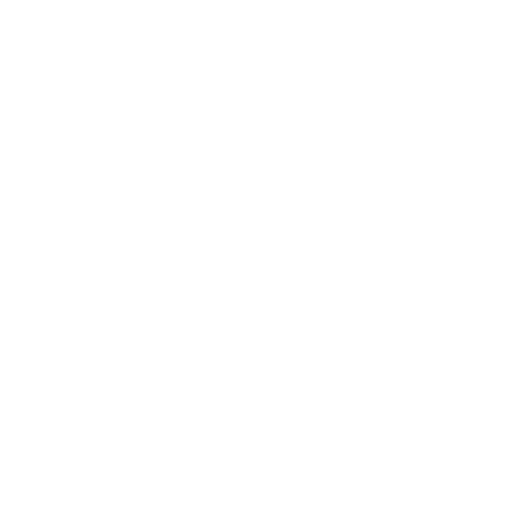
t = 0.00 s
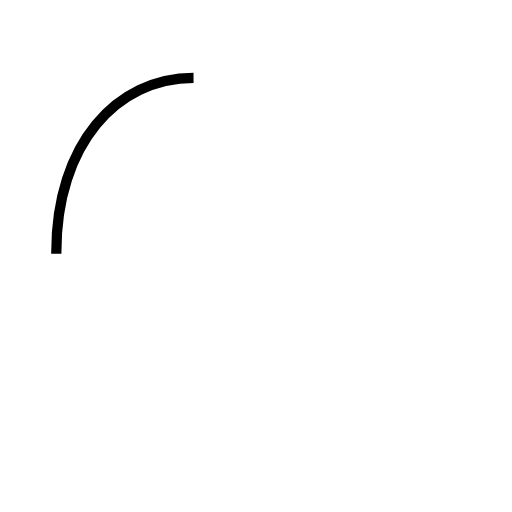
t = 0.73 s
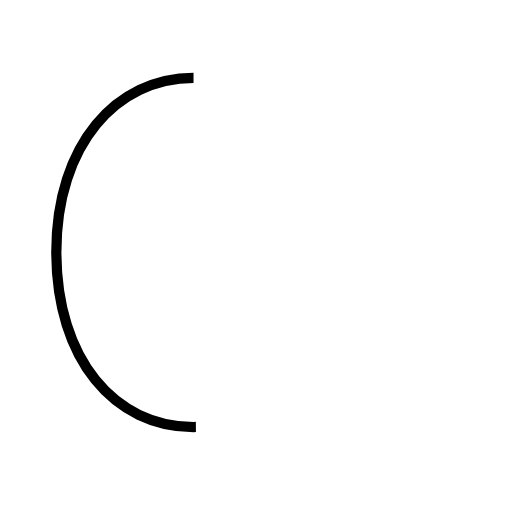
t = 1.46 s
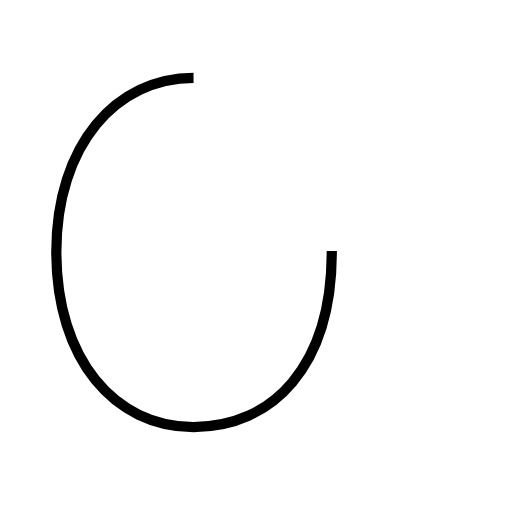
t = 2.19 s
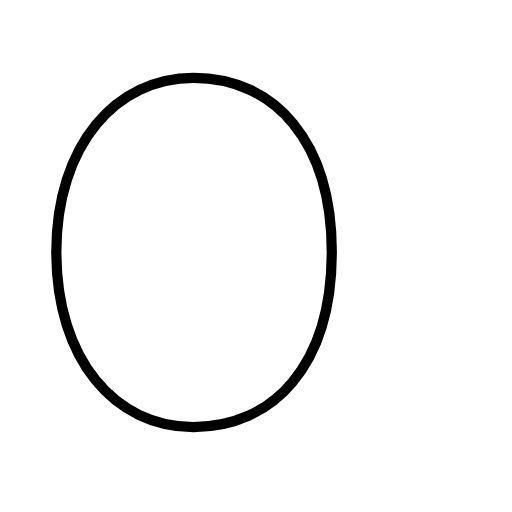
t = 2.92 s
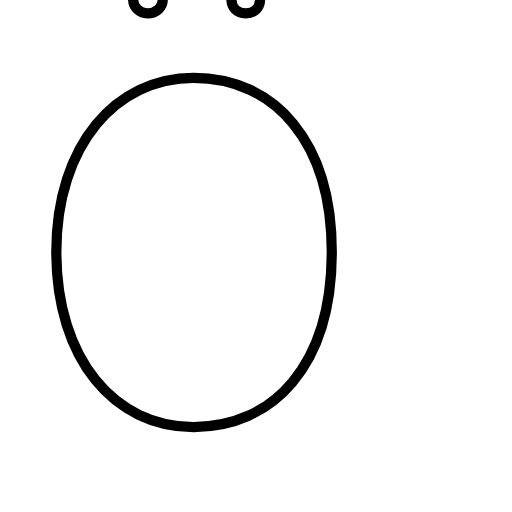
t = 3.46 s

The animated SVG that drew these frames (rendered in a browser with its animation timeline set to each time). Animation: 3 SMIL elements (animate=3); one cycle of 3.46 s.

<?xml version='1.0' encoding='utf-8'?>
<svg viewBox="0.0 -6.0 50.0 50.0" version="1.1" xmlns="http://www.w3.org/2000/svg"><rect x="-1000" y="-1000" width="2000" height="2000" stroke="white" fill="white" /><g style="fill:none;stroke:#000000;stroke-width:1"><path d="M 18.9 -36.4 C 11.4 -36.4 5.5 -29.9 5.5 -19.4 C 5.5 -8.9 11.2 -2.3 18.9 -2.3 C 26.6 -2.3 32.4 -8.2 32.4 -19.4 C 32.4 -30.2 26.8 -36.4 18.9 -36.4 Z " transform="translate(0.0 38.0)" stroke-dasharray="97.47490592120502" stroke-dashoffset="97.47490592120502"><animate attributeName="stroke-dashoffset" from="97.47490592120502" to="0" dur="2.9242471776361505s" begin="0s" fill="freeze" /></path><path d="M 14.4 -42.7 C 15.3 -42.7 15.9 -43.3 15.9 -44.1 C 15.9 -44.9 15.3 -45.5 14.4 -45.5 C 13.6 -45.5 13.0 -44.9 13.0 -44.1 C 13.0 -43.3 13.6 -42.7 14.4 -42.7 Z " transform="translate(0.0 38.0)" stroke-dasharray="9.02232666077559" stroke-dashoffset="9.02232666077559"><animate attributeName="stroke-dashoffset" from="9.02232666077559" to="0" dur="0.2706697998232677s" begin="2.9242471776361505s" fill="freeze" /></path><path d="M 24.0 -42.7 C 24.9 -42.7 25.4 -43.3 25.4 -44.1 C 25.4 -44.9 24.9 -45.5 24.0 -45.5 C 23.1 -45.5 22.6 -44.9 22.6 -44.1 C 22.6 -43.3 23.1 -42.7 24.0 -42.7 Z" transform="translate(0.0 38.0)" stroke-dasharray="8.935609975007928" stroke-dashoffset="8.935609975007928"><animate attributeName="stroke-dashoffset" from="8.935609975007928" to="0" dur="0.26806829925023784s" begin="3.1949169774594184s" fill="freeze" /></path></g></svg>
